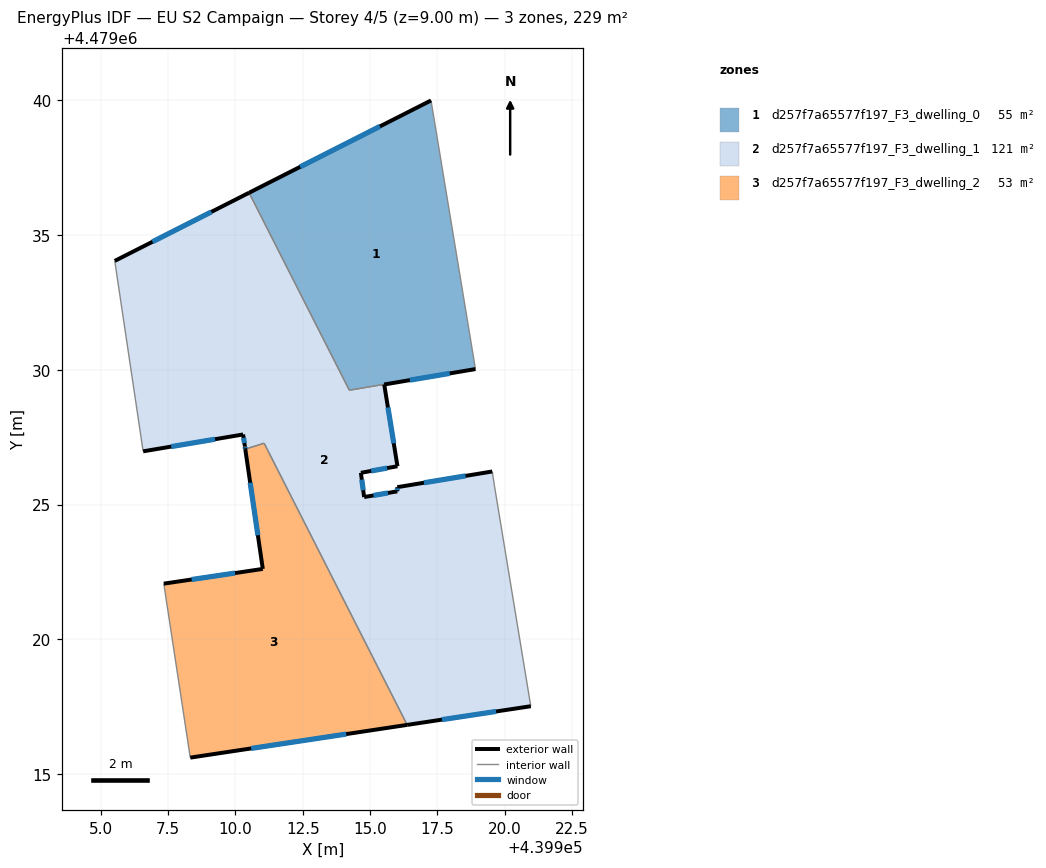
=== STOREY PLAN SPEC (per zone: floor XY polygon, exterior-wall plan segments, windows/doors) ===
zone 1: d257f7a65577f197_F3_dwelling_0  (55.1 m²)
  floor: (439918.91, 4479030.03) (439917.26, 4479040.00) (439910.51, 4479036.57) (439914.23, 4479029.24)
  exterior wall: (439910.51, 4479036.57) – (439917.26, 4479040.00)  [7.6 m]
    window: (439912.41, 4479037.54) – (439915.37, 4479039.04)  [4.4 m²]
  interior walls: 3
zone 2: d257f7a65577f197_F3_dwelling_1  (121.2 m²)
  floor: (439920.97, 4479017.51) (439919.62, 4479025.66) (439919.53, 4479026.23) (439916.01, 4479025.64) (439916.01, 4479025.49) (439914.78, 4479025.28) (439914.66, 4479026.18) (439916.02, 4479026.42) (439915.53, 4479029.46) (439918.91, 4479030.03) (439914.23, 4479029.24) (439910.51, 4479036.57) (439905.52, 4479034.04) (439906.58, 4479026.97) (439910.29, 4479027.60) (439910.35, 4479027.16) (439910.37, 4479027.06) (439911.07, 4479027.28) (439916.38, 4479016.82)
  exterior wall: (439910.29, 4479027.60) – (439906.58, 4479026.97)  [3.8 m]
    window: (439909.24, 4479027.42) – (439907.62, 4479027.15)  [2.2 m²]
  exterior wall: (439905.52, 4479034.04) – (439910.51, 4479036.57)  [5.6 m]
    window: (439906.92, 4479034.75) – (439909.11, 4479035.86)  [3.2 m²]
  exterior wall: (439918.91, 4479030.03) – (439915.53, 4479029.46)  [3.4 m]
    window: (439917.96, 4479029.87) – (439916.48, 4479029.62)  [2.0 m²]
  exterior wall: (439915.53, 4479029.46) – (439916.02, 4479026.42)  [3.1 m]
    window: (439915.66, 4479028.60) – (439915.88, 4479027.27)  [1.8 m²]
  exterior wall: (439916.02, 4479026.42) – (439914.66, 4479026.18)  [1.4 m]
    window: (439915.64, 4479026.35) – (439915.04, 4479026.25)  [0.8 m²]
  exterior wall: (439914.66, 4479026.18) – (439914.78, 4479025.28)  [0.9 m]
    window: (439914.69, 4479025.92) – (439914.75, 4479025.53)  [0.5 m²]
  exterior wall: (439914.78, 4479025.28) – (439916.01, 4479025.49)  [1.2 m]
    window: (439915.12, 4479025.34) – (439915.66, 4479025.43)  [0.7 m²]
  exterior wall: (439916.01, 4479025.49) – (439916.01, 4479025.64)  [0.2 m]
    window: (439916.01, 4479025.53) – (439916.01, 4479025.60)  [0.1 m²]
  exterior wall: (439916.01, 4479025.64) – (439919.53, 4479026.23)  [3.6 m]
    window: (439917.00, 4479025.81) – (439918.55, 4479026.06)  [2.1 m²]
  exterior wall: (439920.97, 4479017.51) – (439916.38, 4479016.82)  [4.6 m]
    window: (439919.68, 4479017.32) – (439917.67, 4479017.01)  [2.7 m²]
  exterior wall: (439910.37, 4479027.06) – (439910.35, 4479027.16)  [0.1 m]
    window: (439910.36, 4479027.08) – (439910.36, 4479027.13)  [0.1 m²]
  exterior wall: (439910.35, 4479027.16) – (439910.29, 4479027.60)  [0.4 m]
    window: (439910.33, 4479027.28) – (439910.31, 4479027.48)  [0.3 m²]
  interior walls: 9
zone 3: d257f7a65577f197_F3_dwelling_2  (53.0 m²)
  floor: (439916.38, 4479016.82) (439911.21, 4479027.00) (439911.17, 4479027.07) (439911.07, 4479027.28) (439910.37, 4479027.06) (439911.02, 4479022.61) (439907.34, 4479022.06) (439908.33, 4479015.60)
  exterior wall: (439911.02, 4479022.61) – (439910.37, 4479027.06)  [4.5 m]
    window: (439910.84, 4479023.86) – (439910.55, 4479025.81)  [2.6 m²]
  exterior wall: (439916.38, 4479016.82) – (439908.33, 4479015.60)  [8.1 m]
    window: (439914.12, 4479016.48) – (439910.59, 4479015.95)  [4.7 m²]
  exterior wall: (439907.34, 4479022.06) – (439911.02, 4479022.61)  [3.7 m]
    window: (439908.37, 4479022.22) – (439909.99, 4479022.46)  [2.1 m²]
  interior walls: 5

=== DERIVED (storey summary) ===
Building: EU S2 Campaign
Storey: 4 of 5  (floor level z = 9.00 m)
Storey gross floor area: 229.2 m²
Zones on this storey: 3
  - d257f7a65577f197_F3_dwelling_0: floor 55.1 m²; exterior wall 7.6 m (22.7 m²); 1 window(s) 4.4 m²; WWR 19.2%
  - d257f7a65577f197_F3_dwelling_1: floor 121.2 m²; exterior wall 28.3 m (85.0 m²); 12 window(s) 16.3 m²; WWR 19.2%
  - d257f7a65577f197_F3_dwelling_2: floor 53.0 m²; exterior wall 16.4 m (49.1 m²); 3 window(s) 9.4 m²; WWR 19.2%
Zone adjacency (shared interzone walls):
  - d257f7a65577f197_F3_dwelling_0 ↔ d257f7a65577f197_F3_dwelling_1
  - d257f7a65577f197_F3_dwelling_1 ↔ d257f7a65577f197_F3_dwelling_2